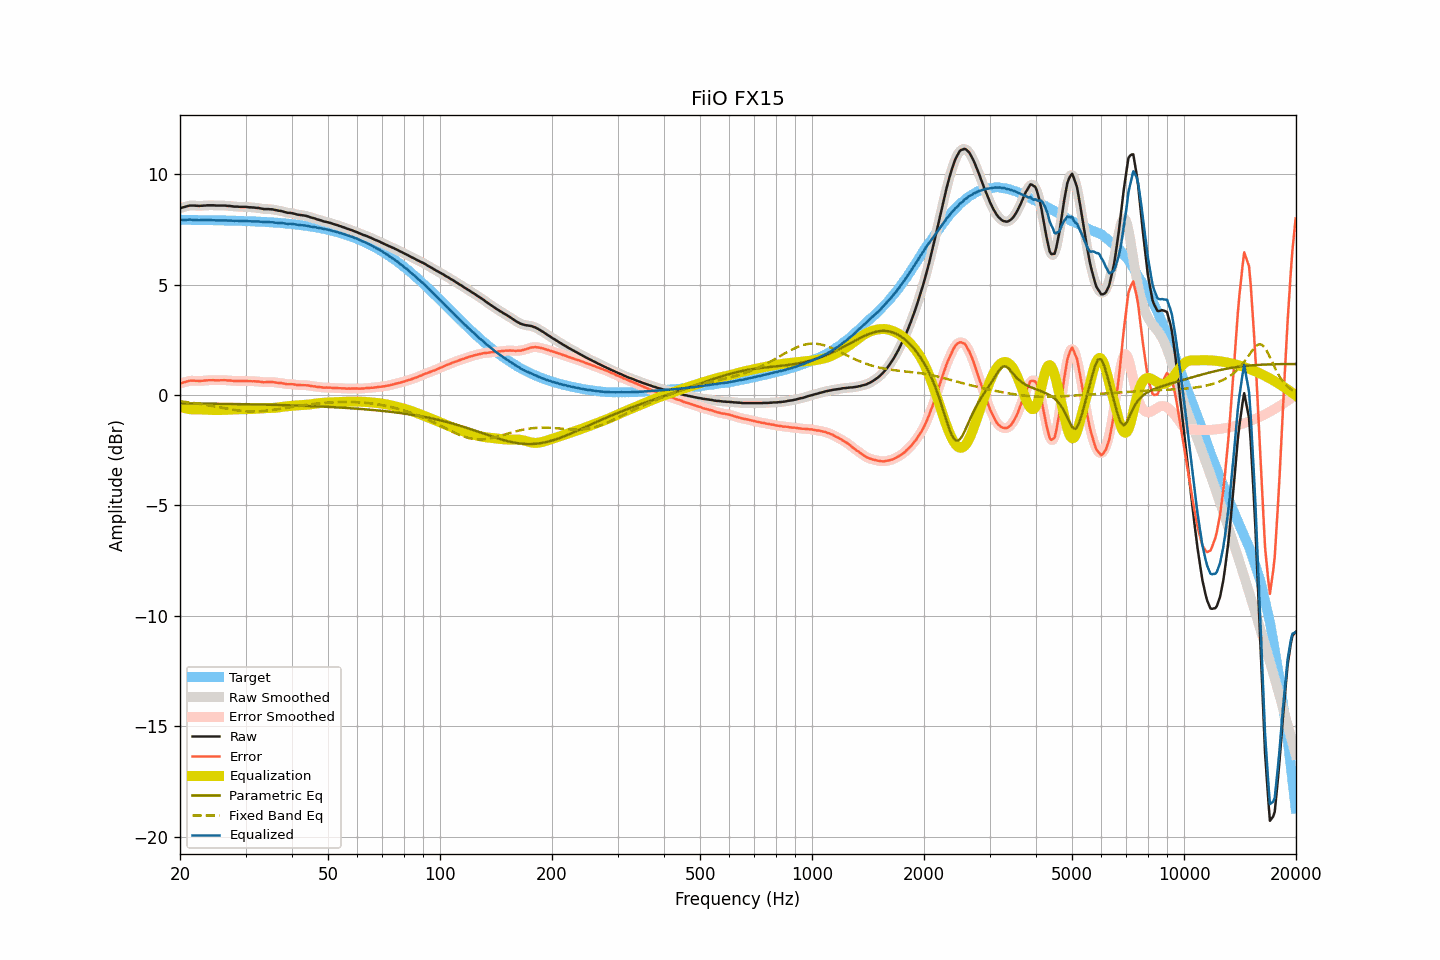

The file beside this chart, header and first rows:
frequency, raw, smoothed, error, error_smoothed, equalization, parametric_eq, fixed_band_eq, equalized_raw, equalized_smoothed, target
20.00, 8.47, 8.47, 0.53, 0.53, -0.53, -0.37, -0.28, 7.94, 7.94, 7.94
20.20, 8.49, 8.49, 0.55, 0.55, -0.55, -0.37, -0.29, 7.94, 7.94, 7.94
20.40, 8.51, 8.51, 0.57, 0.57, -0.57, -0.38, -0.29, 7.93, 7.93, 7.94
20.61, 8.53, 8.53, 0.59, 0.59, -0.59, -0.38, -0.30, 7.93, 7.93, 7.94
20.81, 8.55, 8.55, 0.61, 0.61, -0.61, -0.38, -0.31, 7.94, 7.94, 7.94
21.02, 8.57, 8.57, 0.63, 0.63, -0.62, -0.38, -0.32, 7.94, 7.94, 7.94
21.23, 8.59, 8.58, 0.65, 0.65, -0.64, -0.38, -0.33, 7.95, 7.95, 7.94
21.44, 8.59, 8.59, 0.65, 0.65, -0.65, -0.38, -0.34, 7.94, 7.94, 7.93
21.66, 8.59, 8.59, 0.65, 0.65, -0.65, -0.38, -0.35, 7.94, 7.94, 7.93
21.87, 8.59, 8.58, 0.65, 0.65, -0.65, -0.38, -0.36, 7.94, 7.93, 7.93
22.09, 8.58, 8.58, 0.64, 0.65, -0.65, -0.38, -0.37, 7.93, 7.93, 7.93
22.31, 8.58, 8.57, 0.65, 0.64, -0.65, -0.38, -0.38, 7.93, 7.93, 7.93
22.54, 8.57, 8.57, 0.64, 0.64, -0.65, -0.38, -0.39, 7.92, 7.92, 7.93
22.76, 8.58, 8.57, 0.65, 0.65, -0.65, -0.38, -0.41, 7.93, 7.92, 7.93
22.99, 8.58, 8.58, 0.65, 0.65, -0.65, -0.38, -0.42, 7.92, 7.93, 7.93
23.22, 8.59, 8.58, 0.66, 0.66, -0.66, -0.38, -0.43, 7.93, 7.93, 7.93
23.45, 8.59, 8.59, 0.66, 0.66, -0.66, -0.39, -0.44, 7.93, 7.93, 7.93
23.69, 8.60, 8.59, 0.67, 0.67, -0.67, -0.39, -0.45, 7.93, 7.93, 7.93
23.92, 8.60, 8.60, 0.67, 0.67, -0.67, -0.39, -0.47, 7.93, 7.93, 7.92
24.16, 8.60, 8.60, 0.67, 0.68, -0.67, -0.39, -0.48, 7.93, 7.93, 7.92
24.40, 8.60, 8.60, 0.67, 0.67, -0.67, -0.39, -0.49, 7.92, 7.92, 7.92
24.65, 8.60, 8.59, 0.68, 0.67, -0.67, -0.39, -0.51, 7.92, 7.92, 7.92
24.89, 8.59, 8.59, 0.67, 0.67, -0.67, -0.39, -0.52, 7.91, 7.92, 7.92
25.14, 8.59, 8.59, 0.67, 0.67, -0.67, -0.39, -0.53, 7.91, 7.91, 7.92
25.39, 8.59, 8.59, 0.67, 0.67, -0.67, -0.39, -0.55, 7.91, 7.91, 7.92
25.65, 8.59, 8.59, 0.67, 0.67, -0.67, -0.39, -0.56, 7.91, 7.91, 7.92
25.91, 8.59, 8.59, 0.67, 0.67, -0.67, -0.39, -0.57, 7.91, 7.92, 7.91
26.16, 8.59, 8.59, 0.67, 0.68, -0.67, -0.40, -0.59, 7.92, 7.92, 7.91
26.43, 8.59, 8.58, 0.68, 0.67, -0.67, -0.40, -0.60, 7.92, 7.91, 7.91
26.69, 8.58, 8.58, 0.67, 0.67, -0.67, -0.40, -0.61, 7.91, 7.91, 7.91
26.96, 8.57, 8.57, 0.66, 0.66, -0.66, -0.40, -0.63, 7.90, 7.91, 7.91
27.23, 8.57, 8.56, 0.66, 0.66, -0.66, -0.40, -0.64, 7.91, 7.91, 7.91
27.50, 8.56, 8.56, 0.65, 0.65, -0.65, -0.40, -0.65, 7.90, 7.90, 7.90
27.77, 8.55, 8.55, 0.65, 0.65, -0.65, -0.40, -0.66, 7.90, 7.90, 7.90
28.05, 8.54, 8.54, 0.64, 0.64, -0.64, -0.40, -0.67, 7.89, 7.90, 7.90
28.33, 8.54, 8.54, 0.64, 0.64, -0.64, -0.40, -0.68, 7.90, 7.90, 7.90
28.62, 8.54, 8.53, 0.64, 0.64, -0.64, -0.41, -0.69, 7.90, 7.89, 7.90
28.90, 8.53, 8.53, 0.63, 0.64, -0.64, -0.41, -0.70, 7.89, 7.89, 7.89
29.19, 8.53, 8.53, 0.64, 0.64, -0.64, -0.41, -0.71, 7.89, 7.89, 7.89
29.48, 8.53, 8.53, 0.64, 0.64, -0.64, -0.41, -0.72, 7.89, 7.89, 7.89
29.78, 8.53, 8.53, 0.64, 0.64, -0.64, -0.41, -0.73, 7.89, 7.89, 7.89
30.08, 8.53, 8.52, 0.64, 0.64, -0.64, -0.41, -0.73, 7.89, 7.89, 7.88
30.38, 8.52, 8.52, 0.64, 0.64, -0.64, -0.41, -0.74, 7.88, 7.88, 7.88
30.68, 8.51, 8.51, 0.63, 0.63, -0.63, -0.42, -0.74, 7.87, 7.88, 7.88
30.99, 8.51, 8.50, 0.63, 0.63, -0.63, -0.42, -0.74, 7.87, 7.87, 7.87
31.30, 8.50, 8.50, 0.63, 0.63, -0.63, -0.42, -0.74, 7.87, 7.87, 7.87
31.61, 8.50, 8.49, 0.63, 0.63, -0.63, -0.42, -0.74, 7.87, 7.87, 7.87
31.93, 8.49, 8.49, 0.62, 0.62, -0.62, -0.42, -0.74, 7.87, 7.87, 7.87
32.24, 8.48, 8.48, 0.62, 0.62, -0.61, -0.42, -0.74, 7.86, 7.87, 7.86
32.57, 8.48, 8.47, 0.62, 0.61, -0.61, -0.42, -0.74, 7.87, 7.86, 7.86
32.89, 8.46, 8.46, 0.60, 0.60, -0.60, -0.43, -0.73, 7.85, 7.86, 7.85
33.22, 8.45, 8.44, 0.60, 0.59, -0.60, -0.43, -0.73, 7.85, 7.85, 7.85
33.55, 8.43, 8.43, 0.58, 0.59, -0.59, -0.43, -0.72, 7.83, 7.84, 7.85
33.89, 8.43, 8.43, 0.58, 0.59, -0.59, -0.43, -0.71, 7.83, 7.84, 7.84
34.23, 8.43, 8.42, 0.59, 0.59, -0.59, -0.43, -0.71, 7.84, 7.83, 7.84
34.57, 8.43, 8.42, 0.59, 0.59, -0.59, -0.43, -0.70, 7.84, 7.84, 7.83
34.92, 8.42, 8.42, 0.59, 0.59, -0.59, -0.44, -0.69, 7.83, 7.84, 7.83
35.27, 8.42, 8.41, 0.59, 0.59, -0.58, -0.44, -0.68, 7.83, 7.83, 7.82
35.62, 8.41, 8.40, 0.59, 0.58, -0.58, -0.44, -0.67, 7.83, 7.82, 7.82
35.97, 8.39, 8.39, 0.57, 0.58, -0.58, -0.44, -0.66, 7.81, 7.82, 7.81
... 635 more rows
